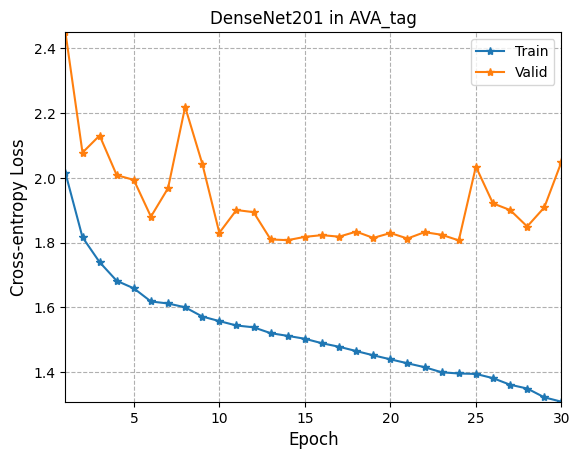

Write Python code to recreate this figure.
import matplotlib.pyplot as plt
from pylab import *    #支持中文
mpl.rcParams['font.sans-serif'] = ['SimHei']


p = [inf, 2.0153, 1.8163, 1.7394, 1.6818, 1.6586, 1.6180, 1.6118, 1.6000, 1.5715, 1.5574,
     1.5438, 1.5382, 1.5201, 1.5117, 1.5028, 1.4890, 1.4781, 1.4649, 1.4517, 1.4393,
     1.4270, 1.4150, 1.3992, 1.3955, 1.3942, 1.3811, 1.3608, 1.3491, 1.3219, 1.3083]
m = [inf, 2.4501, 2.0779, 2.1307, 2.0082, 1.9936, 1.8801, 1.9678, 2.2192, 2.0440, 1.8301,
     1.9005, 1.8939, 1.8096, 1.8074, 1.8176, 1.8229, 1.8182, 1.8337, 1.8144, 1.8294,
     1.8125, 1.8321, 1.8240, 1.8067, 2.0346, 1.9209, 1.9005, 1.8496, 1.9085, 2.0488]
x = [i for i in range(0, 31)]
font1 = {'family': 'Times New Roman',
         'weight': 'normal',
          'size'   : 12,
        }
#设置坐标轴的刻度值
x_ticks = np.linspace(0, 30, 7)
plt.xticks(x_ticks)
y_ticks = np.linspace(0, 4, 21)
plt.yticks(y_ticks)
# cross_line = (5/9)* x_ticks
# plt.plot(p, cross_line, '-.g', label=u'Chance', linewidth=1.2)  #画对角线

plt.plot(x, p, marker="*", label=u'Train')
plt.plot(x, m, marker="*", label=u'Valid')
plt.legend()
plt.xlabel(u"Epoch", font1)
plt.ylabel("Cross-entropy Loss", font1)
plt.title("DenseNet201 in AVA_tag", font1)
plt.margins(0)  #横坐标和纵坐标没有空余
plt.grid(True, linestyle="--")   #设置网格线为虚线
plt.axis("tight")
plt.show()

result_str = []

